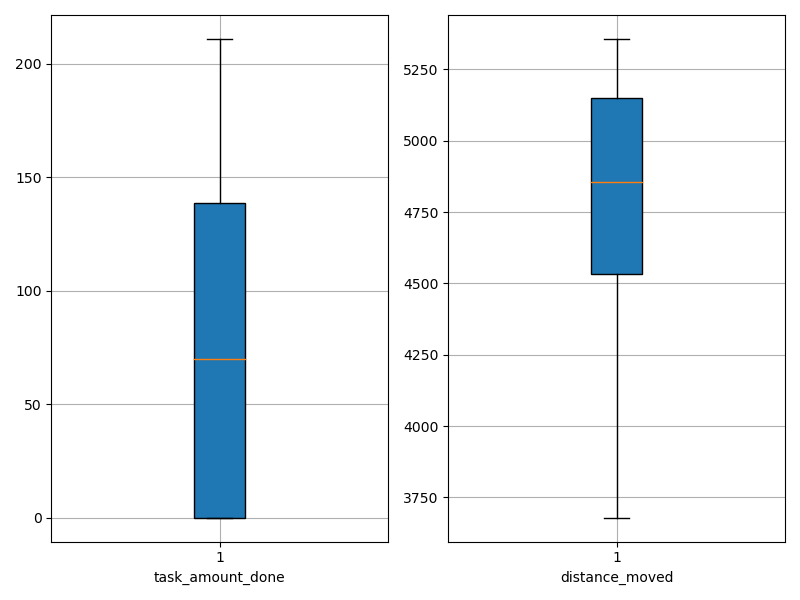

The file beside this chart, header and first rows:
agent_id, task_amount_done, distance_moved
0, 141.0, 4530
1, 210.0, 4052
2, 0.0, 5340
3, 207.0, 3679
4, 70.0, 4906
5, 71.0, 4845
6, 70.0, 4969
7, 211.0, 3864
8, 70.0, 4744
9, 0.0, 5308
10, 69.0, 4701
11, 69.0, 4651
12, 0.0, 5156
13, 0.0, 5351
14, 71.0, 4859
15, 0.0, 5331
16, 142.0, 4617
17, 0.0, 5220
18, 70.0, 4943
19, 71.0, 4853
20, 71.0, 4866
21, 0.0, 5072
22, 0.0, 5357
23, 0.0, 5357
24, 140.0, 4235
25, 0.0, 5263
26, 70.0, 4458
27, 0.0, 5350
28, 138.0, 4339
29, 0.0, 5269
30, 0.0, 5070
31, 70.0, 4562
32, 139.0, 4461
33, 142.0, 4537
34, 69.0, 4677
35, 71.0, 4765
36, 0.0, 4984
37, 0.0, 5069
38, 210.0, 4156
39, 68.0, 4594
40, 141.0, 4539
41, 140.0, 4533
42, 0.0, 5345
43, 139.0, 4523
44, 71.0, 4947
45, 138.0, 4468
46, 0.0, 5128
47, 70.0, 4941
48, 0.0, 5328
49, 211.0, 4114
